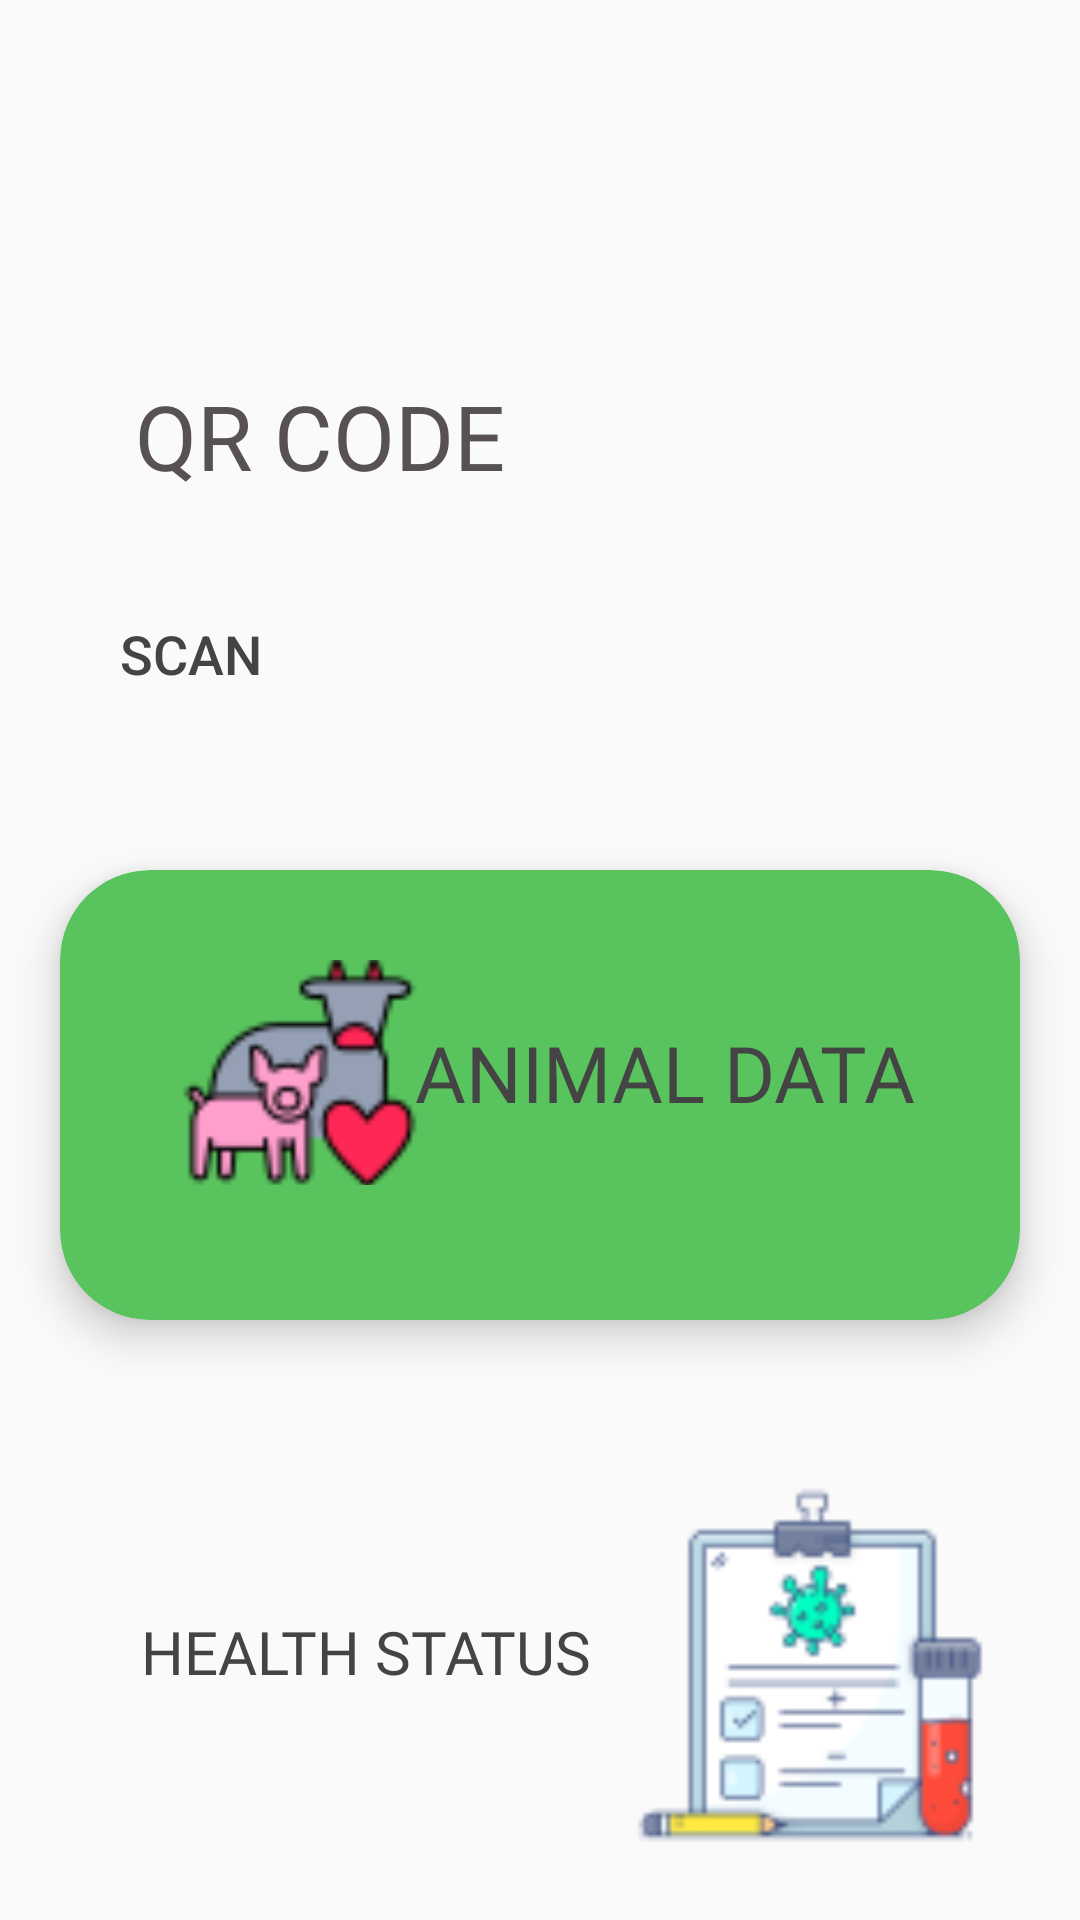

Layout XML and referenced resources for this Android screen:
<!-- AndroidManifest.xml: application theme Theme.AnimalApp -->
<!-- res/layout/fragment_home.xml -->
<?xml version="1.0" encoding="utf-8"?>
<LinearLayout xmlns:android="http://schemas.android.com/apk/res/android"
    xmlns:app="http://schemas.android.com/apk/res-auto"
    xmlns:tools="http://schemas.android.com/tools"
    android:layout_width="match_parent"
    android:layout_height="match_parent"
    android:orientation="vertical"
    tools:context=".ui.home.HomeFragment">

    <RelativeLayout
        android:layout_width="match_parent"
        android:layout_height="190dp"
        android:layout_marginTop="80dp">

        <RelativeLayout
            android:layout_width="match_parent"
            android:layout_height="150dp"
            android:layout_margin="20dp"
            android:background="@drawable/rounded_card"
            android:backgroundTint="#7DB1AB">

            <TextView
                android:layout_width="wrap_content"
                android:layout_height="wrap_content"
                android:fontFamily="@font/archivo_black"
                android:padding="25dp"
                android:text="QR CODE"
                android:textColor="#575151"
                android:textSize="30sp" />

            <Button
                android:id="@+id/btn_qr_code"
                android:layout_width="match_parent"
                android:layout_height="match_parent"
                android:layout_alignParentBottom="true"
                android:background="#00000000"
                android:gravity="bottom"
                android:padding="20dp"
                android:text="Scan"
                android:textColor="#444444"
                android:textSize="18sp" />

        </RelativeLayout>

        <ImageView
            android:layout_width="150dp"
            android:layout_height="150dp"
            android:layout_alignParentRight="true"
            android:layout_marginTop="-20dp"
            android:src="@drawable/qrcodecard" />

    </RelativeLayout>

    <androidx.cardview.widget.CardView
        android:id="@+id/card"
        android:layout_width="match_parent"
        android:layout_height="150dp"
        android:layout_margin="20dp"
        android:backgroundTint="#59C35D"
        app:cardCornerRadius="30dp"
        app:cardElevation="8dp">

        <RelativeLayout
            android:layout_width="match_parent"
            android:layout_height="120dp"
            android:layout_margin="10dp"
            android:backgroundTint="#7EB3AE">

            <ImageView
                android:layout_width="120dp"
                android:layout_height="match_parent"
                android:layout_marginLeft="10dp"
                android:layout_marginBottom="25dp"
                android:scaleType="centerCrop"
                android:src="@drawable/domestic"
                android:layout_marginTop="20dp"/>

            <TextView
                android:layout_width="wrap_content"
                android:layout_height="wrap_content"
                android:layout_alignParentRight="true"
                android:layout_marginLeft="10dp"
                android:fontFamily="@font/archivo_black"
                android:gravity="left"
                android:padding="25dp"
                android:text="ANIMAL DATA"
                android:textColor="#444444"
                android:textSize="26sp"
                android:layout_marginTop="15dp"/>

            <Button
                android:id="@+id/btn_add_animal"
                android:layout_width="match_parent"
                android:layout_height="match_parent"
                android:layout_alignParentBottom="true"
                android:background="#00000000"
                android:gravity="bottom"
                android:padding="9dp"
                android:textColor="#575151"
                android:textSize="18sp"
                />

        </RelativeLayout>

    </androidx.cardview.widget.CardView>

    <RelativeLayout
        android:layout_width="match_parent"
        android:layout_height="190dp">

        <RelativeLayout
            android:layout_width="match_parent"
            android:layout_height="150dp"
            android:layout_margin="20dp"
            android:background="@drawable/rounded_card"
            android:backgroundTint="#EF5350">

            <TextView
                android:layout_width="wrap_content"
                android:layout_height="wrap_content"
                android:fontFamily="@font/archivo_black"
                android:padding="27dp"
                android:text="HEALTH STATUS"
                android:textColor="#444444"
                android:textSize="20sp"
                android:layout_marginTop="30dp"/>

            <Button
                android:id="@+id/ardunio"
                android:layout_width="match_parent"
                android:layout_height="match_parent"
                android:layout_alignParentBottom="true"
                android:background="#00000000"
                android:gravity="bottom"
                android:padding="20dp"
                android:textColor="#4C4848"
                android:textSize="18sp" />

        </RelativeLayout>

        <ImageView
            android:layout_width="120dp"
            android:layout_height="120dp"
            android:layout_alignParentRight="true"
            android:layout_marginTop="35dp"
            android:layout_marginRight="30dp"
            android:src="@drawable/health" />

    </RelativeLayout>

</LinearLayout>
<!-- resources referenced by this layout -->
<resources>
  <!-- drawable domestic: png bitmap (drawable, 2966 bytes) -->
  <!-- drawable health: png bitmap (drawable-v24, 3911 bytes) -->
  <style name="Theme.AnimalApp" parent="Theme.AppCompat.Light.NoActionBar">
          
          <item name="colorPrimary">@color/purple_500</item>
          <item name="colorPrimaryVariant">@color/purple_700</item>
          <item name="colorOnPrimary">#F9F6EE</item>
          
          <item name="colorSecondary">@color/teal_200</item>
          <item name="colorSecondaryVariant">@color/teal_700</item>
          <item name="colorOnSecondary">@color/black</item>
          
          <item name="android:statusBarColor">?attr/colorPrimaryVariant</item>
          
          <item name="android:windowAnimationStyle">@style/CustomActivityAnimation</item>
      </style>
  <style name="CustomActivityAnimation" parent="@android:style/Animation.Activity">
          <item name="android:activityOpenEnterAnimation">@anim/slide_in_right</item>
          <item name="android:activityOpenExitAnimation">@anim/slide_out_left</item>
      </style>
  <!-- not gathered from this repository: default colours our renderer supplied (Android Studio template values) -->
  <color name="purple_500">#FF6200EE</color>
  <color name="purple_700">#FF3700B3</color>
  <color name="teal_200">#FF03DAC5</color>
  <color name="teal_700">#FF018786</color>
  <color name="black">#FF000000</color>
</resources>
